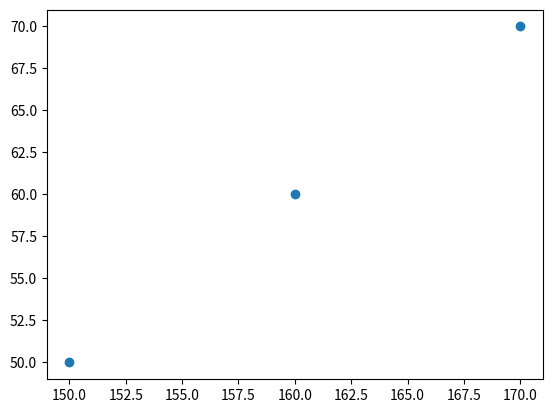

Write Python code to recreate this figure.
import matplotlib.pyplot as plt

heights = [150, 160, 170]
weights = [50, 60, 70]
  
plt.scatter(heights, weights)
plt.show()
